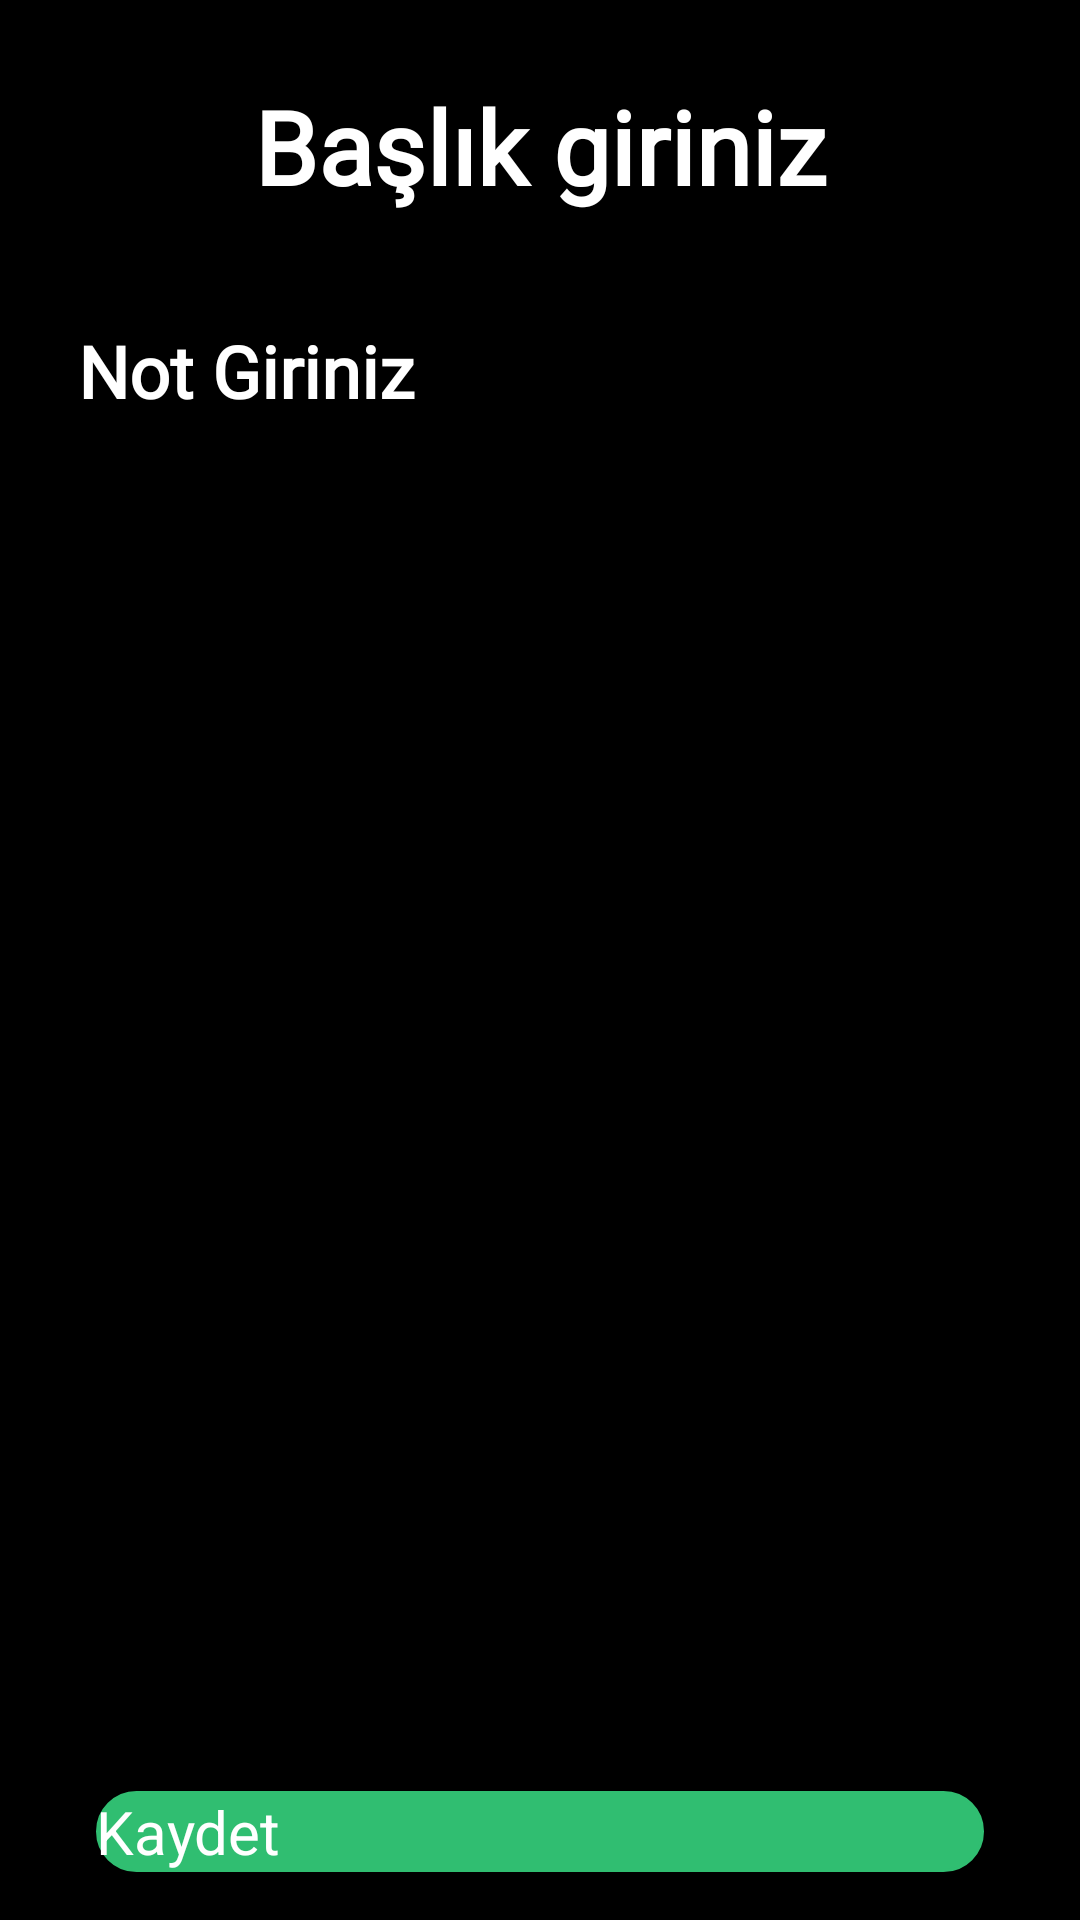

This screen was rendered from an Android layout file. Write that file and the resources it references.
<!-- AndroidManifest.xml: application theme Theme.NoteApp -->
<!-- res/layout/fragment_edit.xml -->
<?xml version="1.0" encoding="utf-8"?>
<androidx.constraintlayout.widget.ConstraintLayout xmlns:android="http://schemas.android.com/apk/res/android"
    xmlns:app="http://schemas.android.com/apk/res-auto"
    xmlns:tools="http://schemas.android.com/tools"
    android:layout_width="match_parent"
    android:layout_height="match_parent"
    android:background="@color/primaryTextColor"
    tools:context=".ui.editScreen.EditFragment">

    <EditText
        android:id="@+id/TvNoteTitle"
        android:layout_width="0dp"
        android:layout_height="wrap_content"
        android:layout_marginStart="16dp"
        android:layout_marginTop="16dp"
        android:layout_marginEnd="16dp"
        android:background="@android:color/transparent"
        android:fontFamily="@font/nunito_sans_extralight"
        android:hint="@string/title"
        android:padding="10dp"
        android:textAlignment="center"
        android:textColor="@color/cardview_light_background"
        android:textColorHint="@color/browser_actions_title_color"
        android:textSize="34sp"
        android:textStyle="bold"
        app:layout_constraintEnd_toEndOf="parent"
        app:layout_constraintHorizontal_bias="0.0"
        app:layout_constraintStart_toStartOf="parent"
        app:layout_constraintTop_toTopOf="parent" />

    <Button
        android:id="@+id/buttonSave"
        style="@style/ButtonSave"
        android:text="@string/save"
        android:background="@drawable/custom_button"
        android:textColor="@color/cardview_light_background"
        app:layout_constraintBottom_toBottomOf="parent"
        app:cornerRadius="16dp"
        app:layout_constraintEnd_toEndOf="@+id/tVNoteText"
        app:layout_constraintStart_toStartOf="@+id/tVNoteText" />

    <EditText
        android:id="@+id/tVNoteText"
        android:layout_width="0dp"
        android:layout_height="0dp"
        android:layout_marginStart="16dp"
        android:layout_marginTop="16dp"
        android:layout_marginEnd="16dp"
        android:background="@android:color/transparent"
        android:fontFamily="@font/nunito_sans_extralight"
        android:gravity="top|left"
        android:hint="@string/note"
        android:inputType="textLongMessage|textMultiLine"
        android:padding="10dp"
        android:singleLine="false"
        android:textColor="@color/cardview_light_background"
        android:textColorHint="@color/browser_actions_title_color"
        android:textSize="24sp"
        android:textStyle="bold"
        app:layout_constraintBottom_toTopOf="@+id/buttonSave"
        app:layout_constraintEnd_toEndOf="parent"
        app:layout_constraintStart_toStartOf="parent"
        app:layout_constraintTop_toBottomOf="@+id/TvNoteTitle" />

</androidx.constraintlayout.widget.ConstraintLayout>
<!-- resources referenced by this layout -->
<resources>
  <color name="primaryTextColor">#000000</color>
  <!-- drawable custom_button (drawable) -->
  <selector xmlns:android="http://schemas.android.com/apk/res/android" >
      <item android:state_pressed="true" >
          <shape android:shape="rectangle"  >
              <corners android:radius="16dp" />
              <stroke android:width="1dip" android:color="#30BE71" />
              <gradient android:angle="-90" android:startColor="#30BE71" android:endColor="#689a92"  />
          </shape>
      </item>
      <item android:state_focused="true">
          <shape android:shape="rectangle"  >
              <corners android:radius="16dp" />
              <stroke android:width="1dip" android:color="#30BE71" />
              <solid android:color="#58857e"/>
          </shape>
      </item>
      <item >
          <shape android:shape="rectangle"  >
              <corners android:radius="16dp" />
              <stroke android:width="1dip" android:color="#30BE71" />
              <gradient android:angle="-90" android:startColor="#30BE71" android:endColor="#58857e" />
          </shape>
      </item>
  </selector>
  <string name="note" translatable="true">Not Giriniz</string>
  <string name="save" translatable="true">Kaydet</string>
  <string name="title" translatable="true">Başlık giriniz</string>
  <style name="ButtonSave">
          <item name="android:layout_width">0dp</item>
          <item name="android:layout_height">wrap_content</item>
          <item name="android:layout_marginStart">16dp</item>
          <item name="android:layout_marginEnd">16dp</item>
          <item name="android:layout_marginBottom">16dp</item>
          <item name="android:backgroundTint">@color/main_button_color</item>
          <item name="android:textColor">@color/primaryTextColor</item>
          <item name="android:textSize">20sp</item>
      </style>
  <style name="Theme.NoteApp" parent="Theme.MaterialComponents.DayNight.NoActionBar">
          
          <item name="colorPrimary">@color/primaryColor</item>
          <item name="colorPrimaryVariant">@color/primaryLightColor</item>
          <item name="colorOnPrimary">@color/primaryDarkColor</item>
          
          <item name="colorSecondary">@color/secondaryColor</item>
          <item name="colorSecondaryVariant">@color/secondaryLightColor</item>
          <item name="colorOnSecondary">@color/secondaryDarkColor</item>
          
          <item name="android:statusBarColor" tools:targetApi="l">?attr/colorPrimaryVariant</item>
          
      </style>
  <color name="main_button_color">#30BE71</color>
  <color name="primaryColor">#66bb6a</color>
  <color name="primaryLightColor">#98ee99</color>
  <color name="primaryDarkColor">#338a3e</color>
  <color name="secondaryColor">#d4e157</color>
  <color name="secondaryLightColor">#ffff89</color>
  <color name="secondaryDarkColor">#a0af22</color>
</resources>
